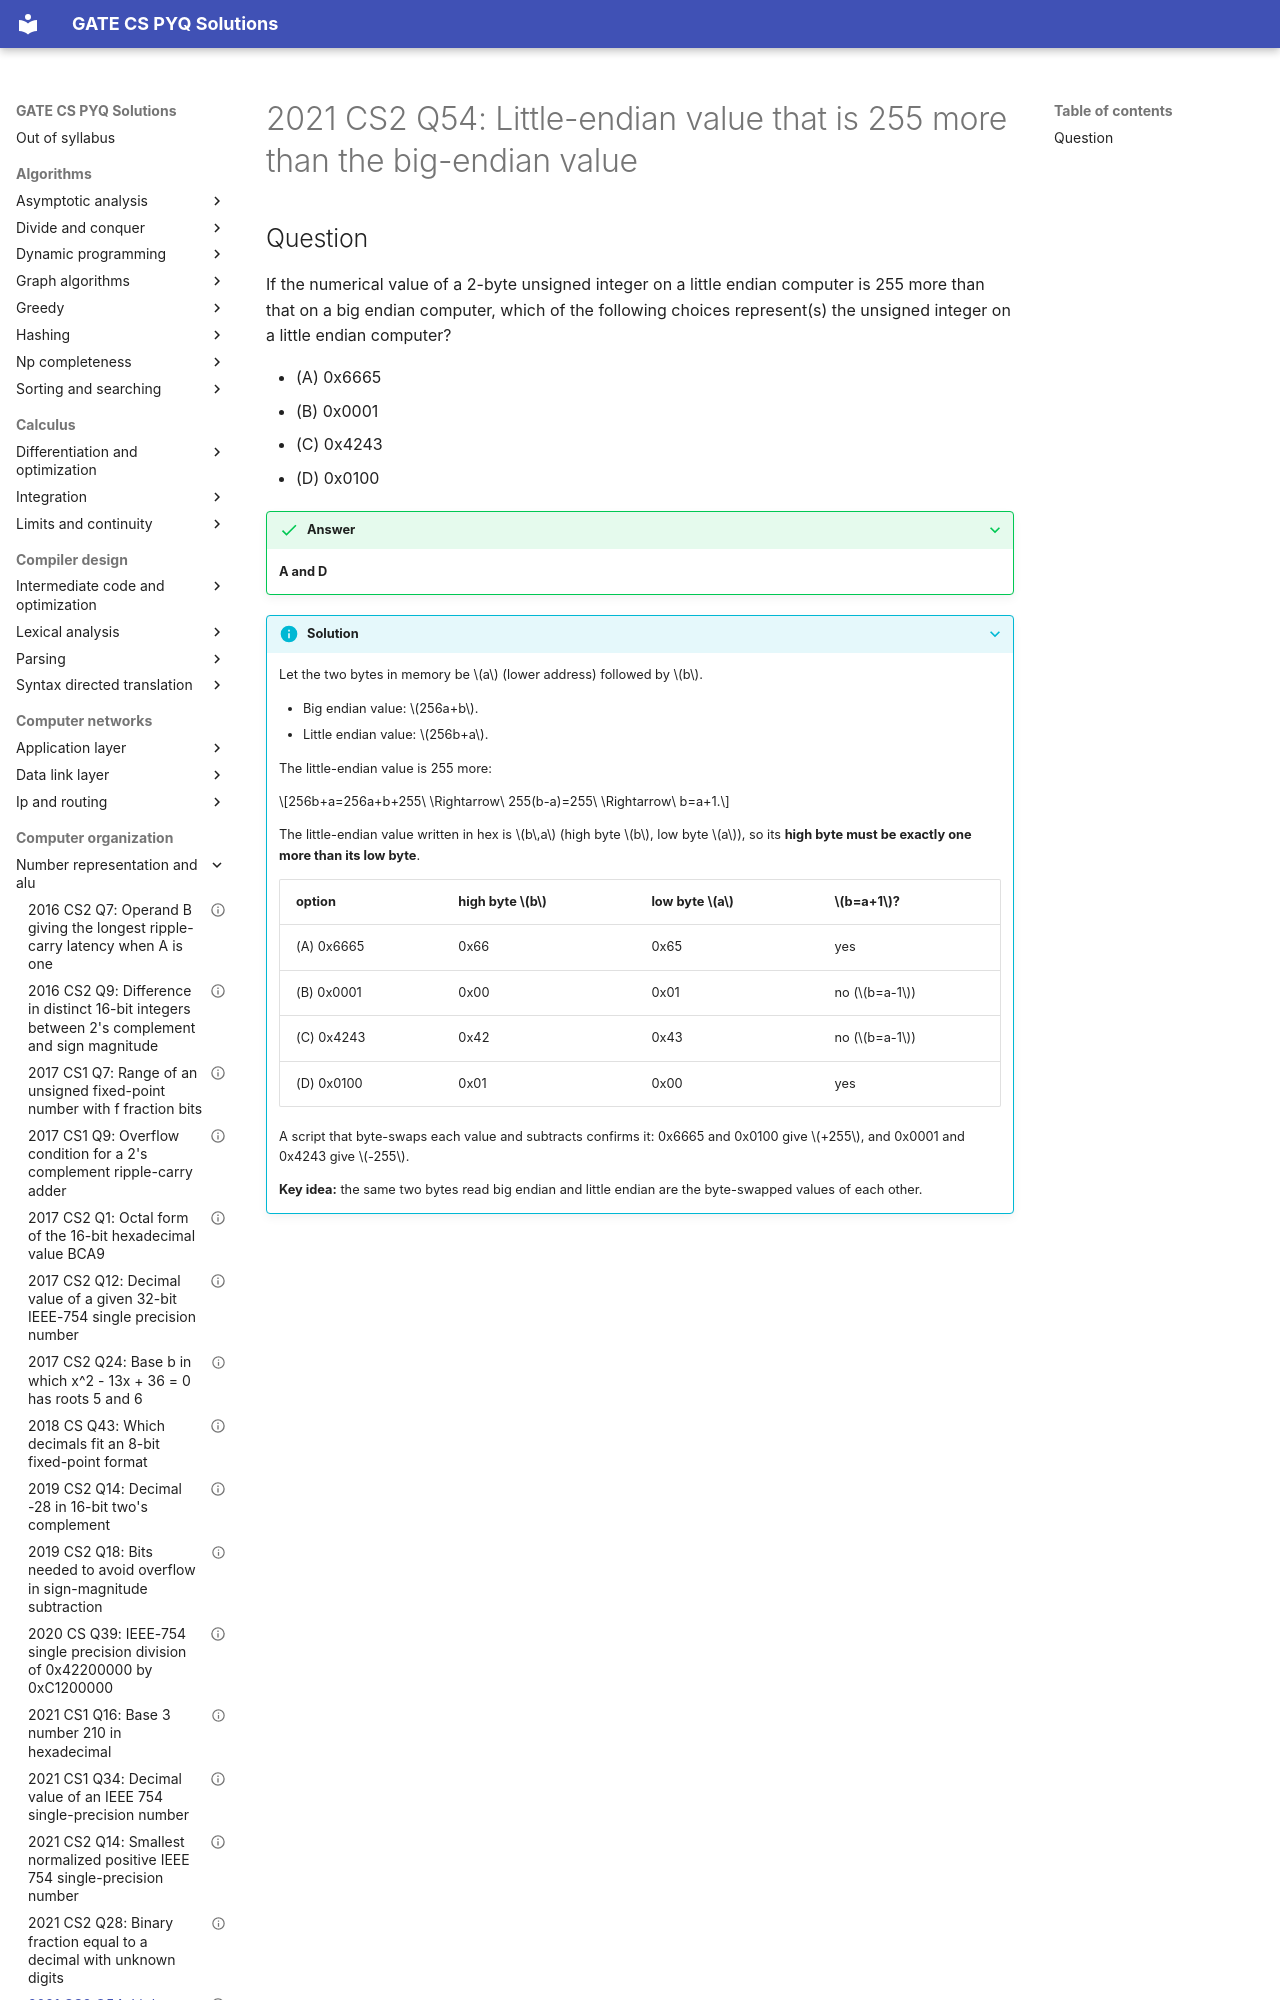

repository: saheenusman/GATE-PYQs · page: computer-organization/number-representation-and-alu/2021-set2-q54/index.html · generator: mkdocs

---
title: "2021 CS2 Q54: Little-endian value that is 255 more than the big-endian value"
year: 2021
set: 2
paper: CS2
q_no: 54
subject: computer-organization
topic: number-representation-and-alu
also: []
marks: 2
type: MSQ
official_answer: "A;D"
status: verified
---

# 2021 CS2 Q54: Little-endian value that is 255 more than the big-endian value
